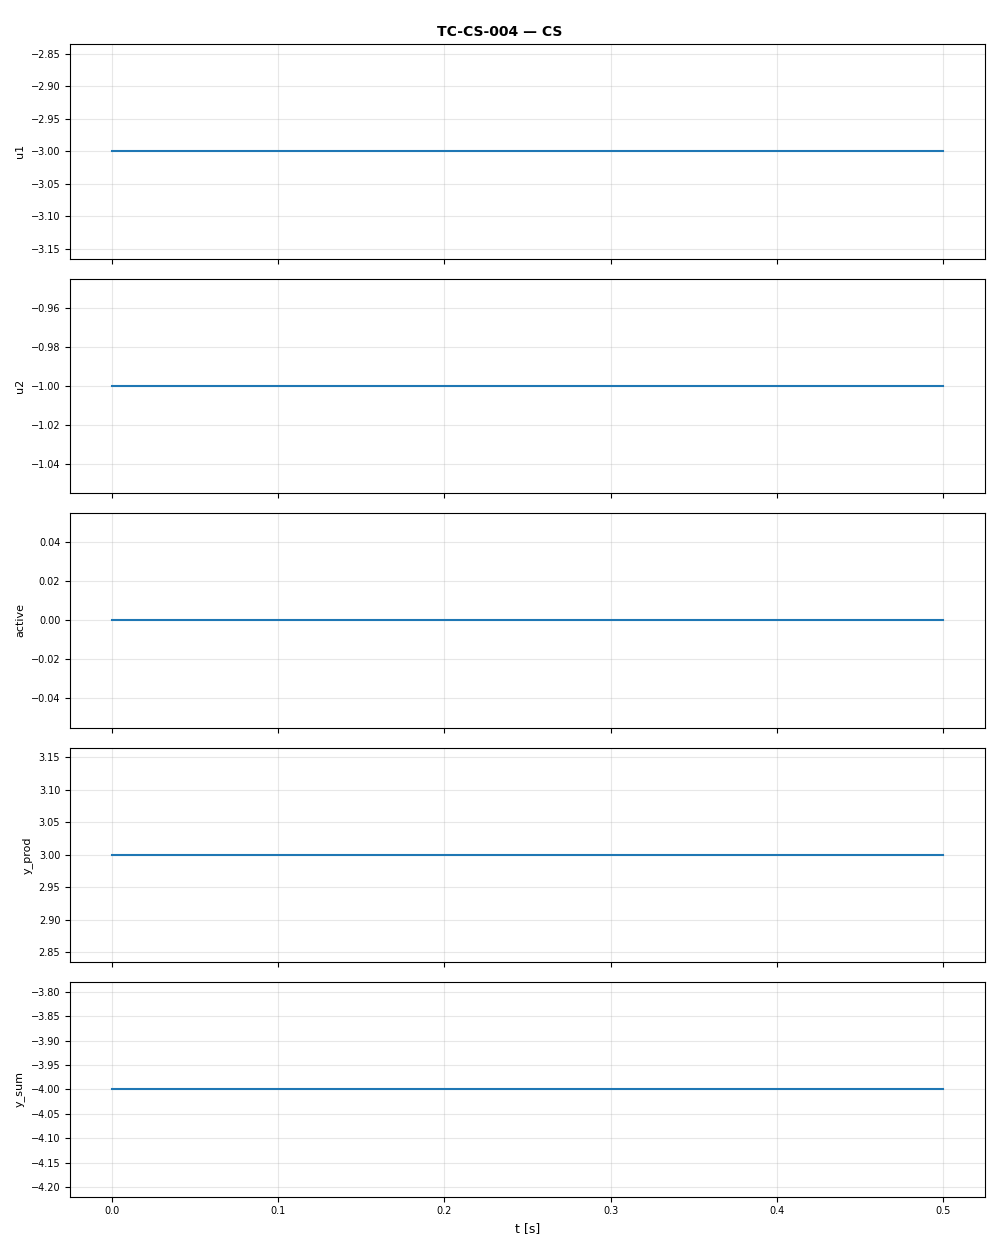

Data behind this chart, as committed beside it:
t, u1, u2, active, y_prod, y_sum
0.0, -3.0, -1.0, 0.0, 3.0, -4.0
0.1, -3.0, -1.0, 0.0, 3.0, -4.0
0.2, -3.0, -1.0, 0.0, 3.0, -4.0
0.3, -3.0, -1.0, 0.0, 3.0, -4.0
0.4, -3.0, -1.0, 0.0, 3.0, -4.0
0.5, -3.0, -1.0, 0.0, 3.0, -4.0
